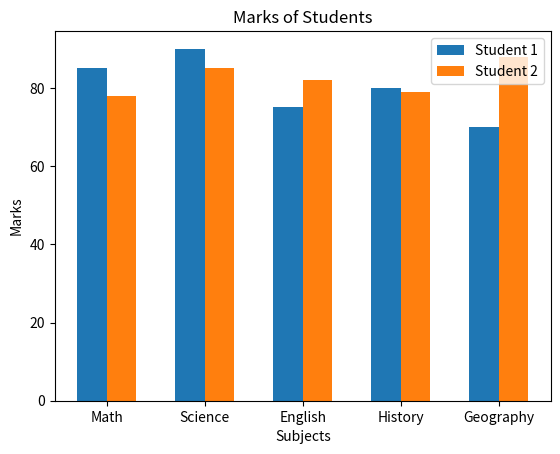

This chart was generated by the following Python code:
# Display the marks of two students for 5 subjects using suitable graphical tools.

import matplotlib.pyplot as plt
import numpy as np

# Student names
students = ['Student 1', 'Student 2']

# Marks for each subject
subjects = ['Math', 'Science', 'English', 'History', 'Geography']
marks_student1 = [85, 90, 75, 80, 70]
marks_student2 = [78, 85, 82, 79, 88]

# Setting the positions and width for the bars
pos = np.arange(len(subjects))
print(pos)
width = 0.3

# Plotting
plt.bar(pos-width/2, marks_student1, width=width, label=students[0])
plt.bar(pos+width/2, marks_student2, width=width, label=students[1])

# Adding labels
plt.xlabel('Subjects')
plt.ylabel('Marks')
plt.title('Marks of Students')
plt.xticks(pos, subjects)
plt.legend()

plt.show()
